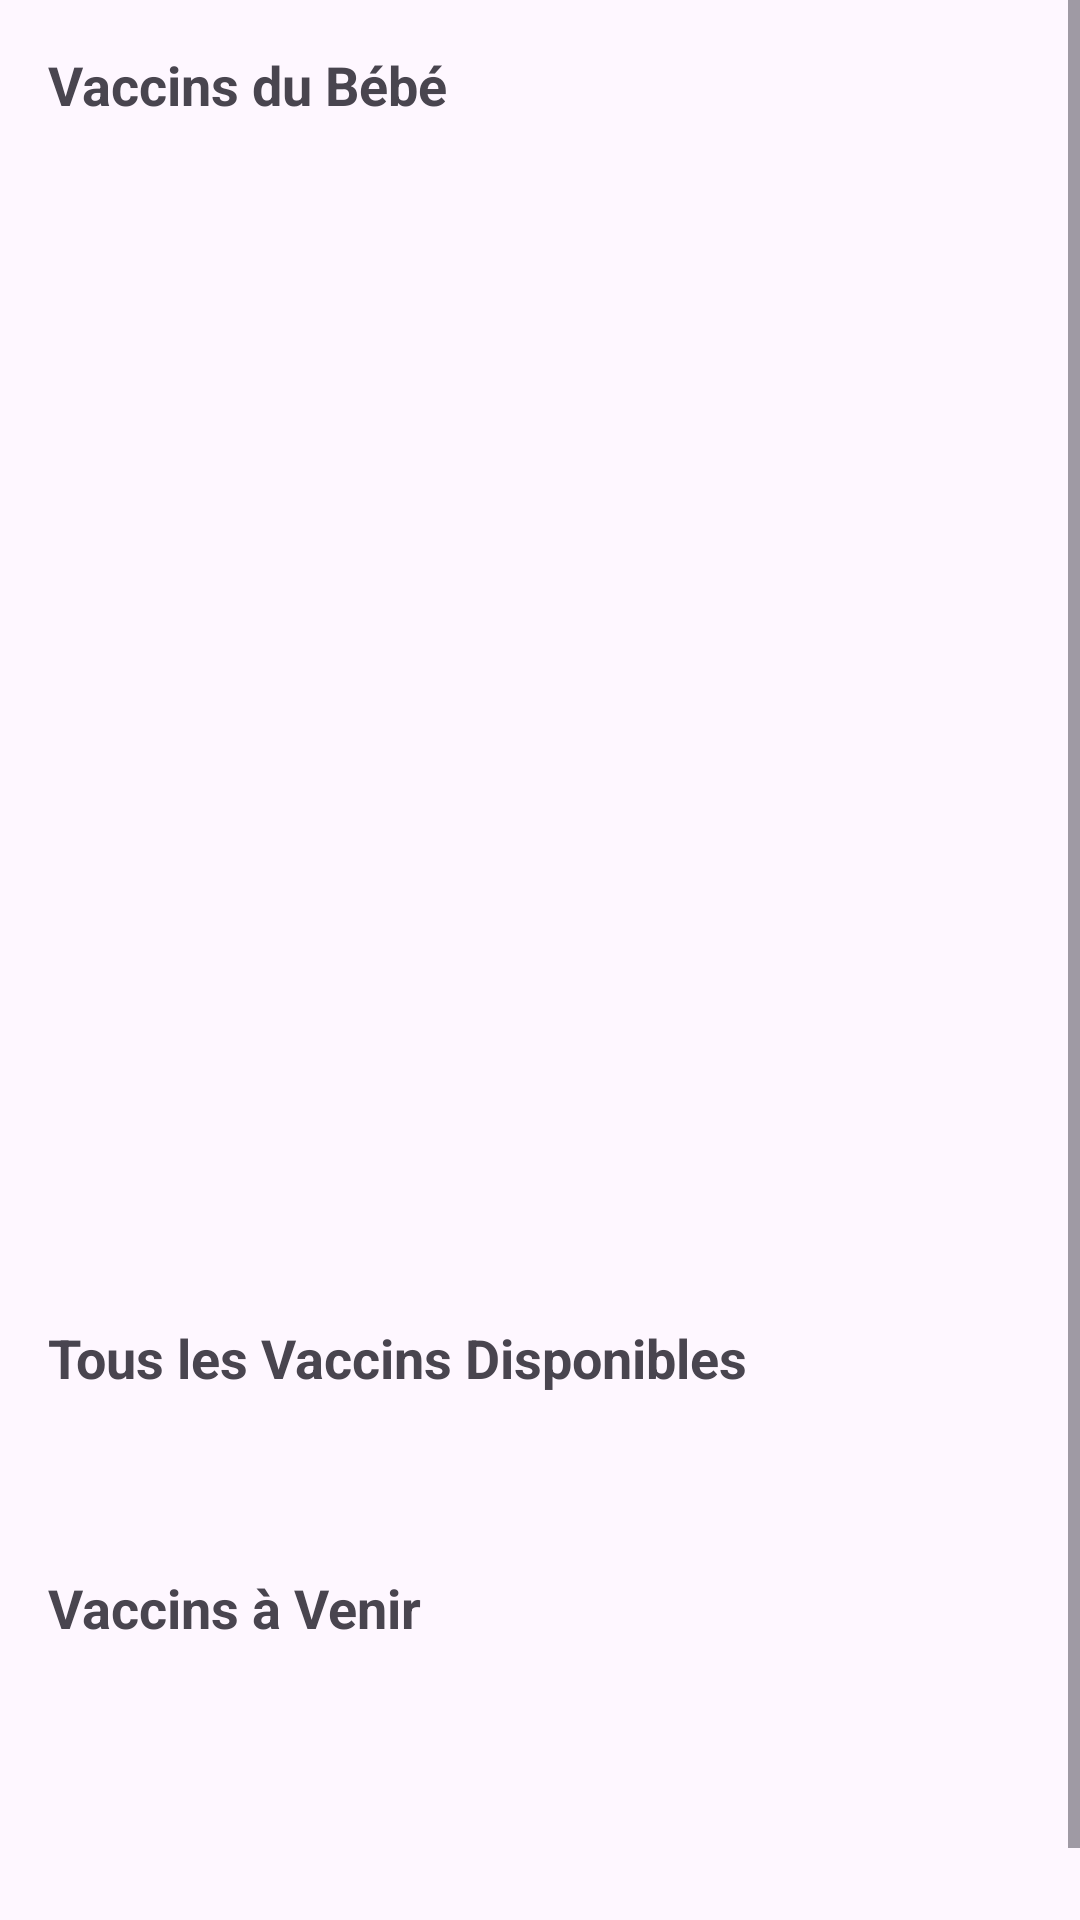

Layout XML and referenced resources for this Android screen:
<!-- AndroidManifest.xml: application theme Theme.Api_gestionVaccination -->
<!-- res/layout/activity_vaccins_complet_adapter.xml -->
<?xml version="1.0" encoding="utf-8"?>
<ScrollView xmlns:android="http://schemas.android.com/apk/res/android"
    android:layout_width="match_parent"
    android:layout_height="match_parent"
    android:fillViewport="true">

    <LinearLayout
        android:orientation="vertical"
        android:padding="16dp"
        android:layout_width="match_parent"
        android:layout_height="wrap_content">

        <TextView
            android:text="Vaccins du Bébé"
            android:textSize="18sp"
            android:textStyle="bold"
            android:layout_width="wrap_content"
            android:layout_height="wrap_content"/>

        <ListView
            android:id="@+id/listViewVaccinsBebe"
            android:layout_width="328dp"
            android:layout_height="380dp"
            android:dividerHeight="10dp" />

        <TextView
            android:text="Tous les Vaccins Disponibles"
            android:textSize="18sp"
            android:textStyle="bold"
            android:layout_marginTop="20dp"
            android:layout_width="wrap_content"
            android:layout_height="wrap_content"/>

        <ListView
            android:id="@+id/listViewTousVaccins"
            android:layout_width="334dp"
            android:layout_height="39dp"
            android:dividerHeight="10dp" />

        <TextView
            android:text="Vaccins à Venir"
            android:textSize="18sp"
            android:textStyle="bold"
            android:layout_marginTop="20dp"
            android:layout_width="wrap_content"
            android:layout_height="wrap_content"/>

        <ListView
            android:id="@+id/listViewVaccinsAVenir"
            android:layout_width="345dp"
            android:layout_height="101dp"
            android:dividerHeight="10dp" />

    </LinearLayout>
</ScrollView>
<!-- resources referenced by this layout -->
<resources>
  <style name="Theme.Api_gestionVaccination" parent="Base.Theme.Api_gestionVaccination" />
  <style name="Base.Theme.Api_gestionVaccination" parent="Theme.Material3.DayNight.NoActionBar">
          
          
      </style>
</resources>
